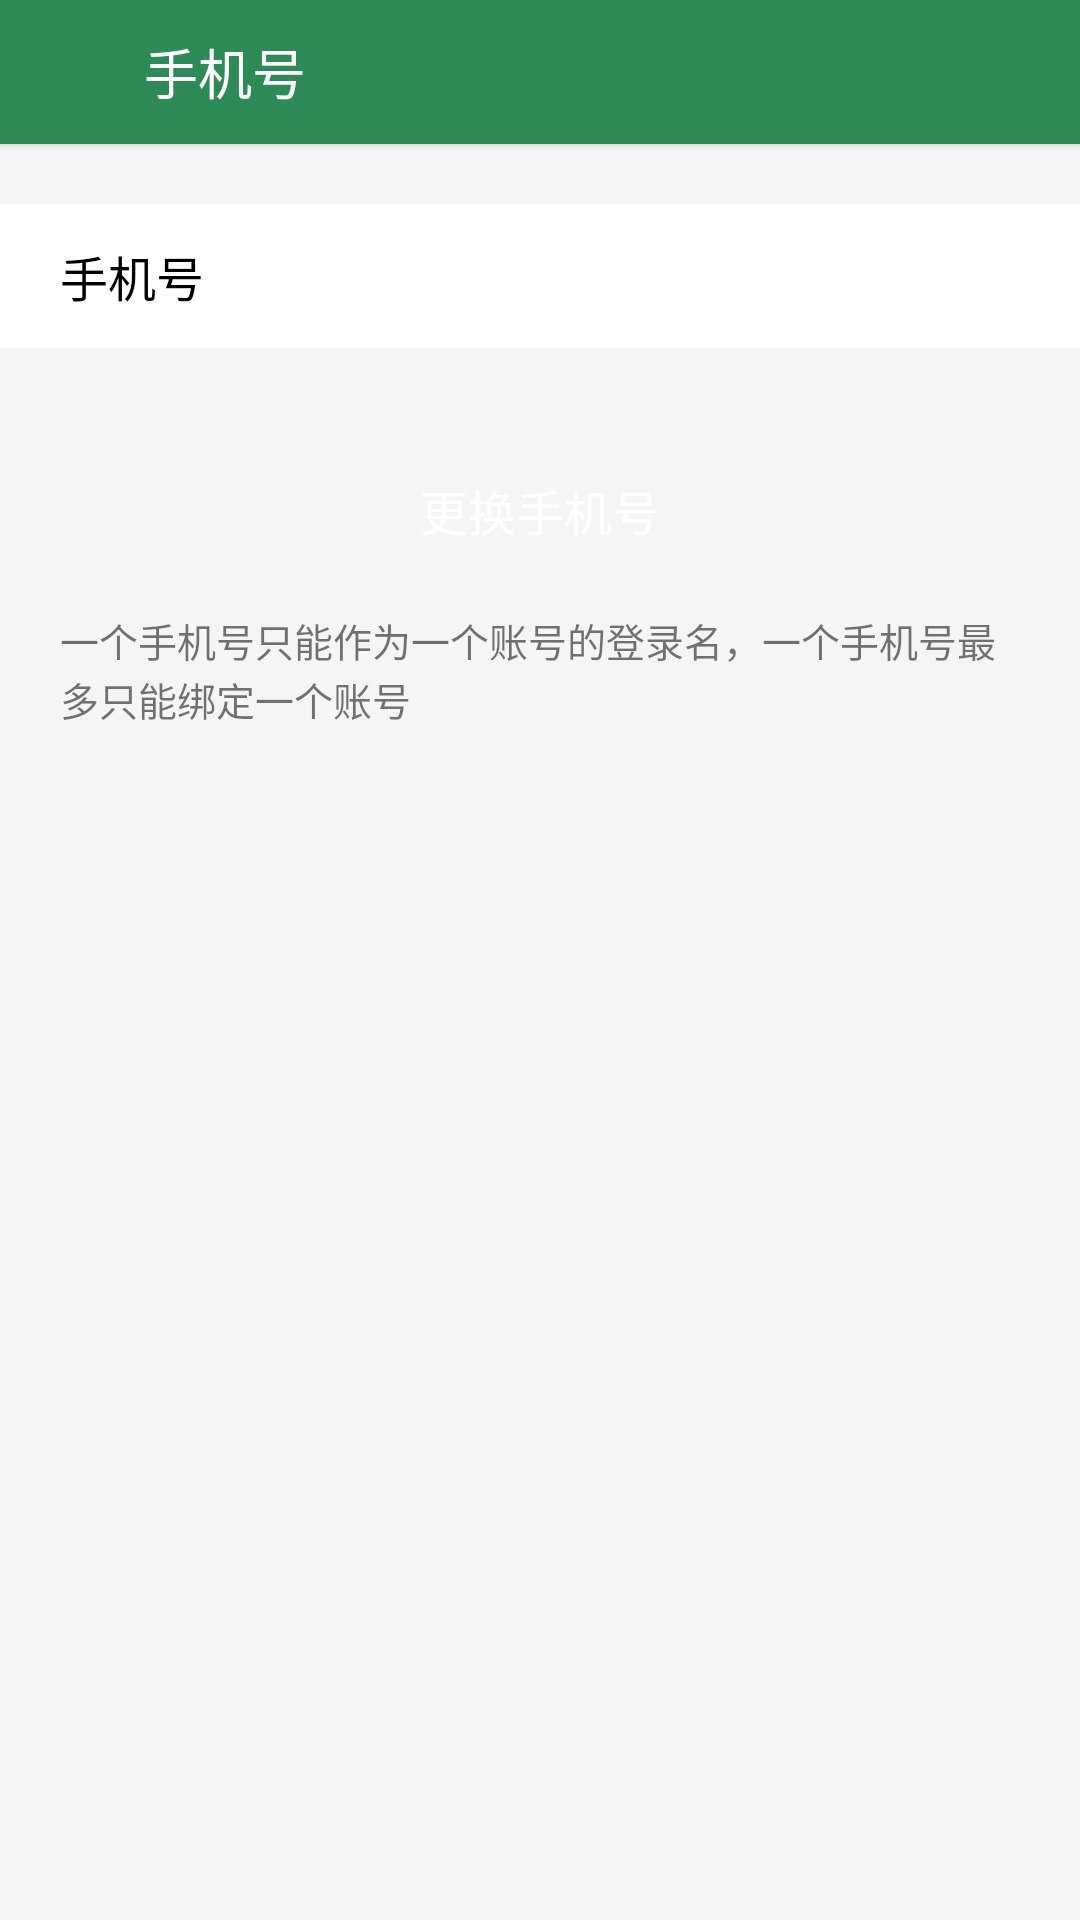

Layout XML and referenced resources for this Android screen:
<!-- AndroidManifest.xml: application theme AppTheme -->
<!-- res/layout/activity_update_phone.xml -->
<?xml version="1.0" encoding="utf-8"?>
<LinearLayout xmlns:android="http://schemas.android.com/apk/res/android"
    xmlns:app="http://schemas.android.com/apk/res-auto"
    xmlns:tools="http://schemas.android.com/tools"
    android:layout_width="match_parent"
    android:layout_height="match_parent"
    android:background="@color/viewBg"
    android:orientation="vertical"
    tools:context=".UpdatePhoneActivity">

    <RelativeLayout
        android:layout_width="match_parent"
        android:layout_height="48dp"
        android:background="@color/colorPrimary"
        android:elevation="2dp">

        <ImageButton
            android:id="@+id/back"
            android:layout_width="48dp"
            android:layout_height="48dp"
            android:background="@color/colorPrimary"
            android:src="@drawable/back_w" />

        <TextView
            android:layout_width="wrap_content"
            android:layout_height="wrap_content"
            android:layout_centerVertical="true"
            android:layout_toRightOf="@id/back"
            android:text="手机号"
            android:textColor="@color/white"
            android:textSize="18sp" />
    </RelativeLayout>

    <RelativeLayout
        android:layout_width="match_parent"
        android:layout_height="48dp"
        android:layout_marginTop="20dp"
        android:background="@color/white">

        <TextView
            android:layout_width="wrap_content"
            android:layout_height="wrap_content"
            android:layout_centerVertical="true"
            android:layout_marginLeft="20dp"
            android:text="手机号"
            android:textColor="@color/black"
            android:textSize="16sp" />

        <TextView
            android:id="@+id/phone"
            android:layout_width="wrap_content"
            android:layout_height="wrap_content"
            android:layout_alignParentRight="true"
            android:layout_centerVertical="true"
            android:layout_marginRight="20dp" />
    </RelativeLayout>

    <Button
        android:id="@+id/next"
        android:layout_width="match_parent"
        android:layout_height="48dp"
        android:layout_marginLeft="20dp"
        android:layout_marginTop="30dp"
        android:layout_marginRight="20dp"
        android:background="@drawable/btn_login_l"
        android:text="更换手机号"
        android:textColor="@color/white"
        android:textSize="16sp" />

    <TextView
        android:layout_width="match_parent"
        android:layout_height="wrap_content"
        android:layout_marginLeft="20dp"
        android:layout_marginTop="10dp"
        android:layout_marginRight="20dp"
        android:lineSpacingExtra="1dp"
        android:text="一个手机号只能作为一个账号的登录名，一个手机号最多只能绑定一个账号"
        android:textSize="13sp" />
</LinearLayout>
<!-- resources referenced by this layout -->
<resources>
  <color name="black">#000000</color>
  <color name="colorPrimary">#2E8B57</color>
  <color name="viewBg">#f5f5f5</color>
  <color name="white">#ffffff</color>
  <style name="AppTheme" parent="Theme.AppCompat.Light.NoActionBar">
          
          <item name="colorPrimary">@color/colorPrimary</item>
          <item name="colorPrimaryDark">@color/colorPrimaryDark</item>
          <item name="colorAccent">@color/colorAccent</item>
      </style>
  <color name="colorPrimaryDark">#2E8B57</color>
  <color name="colorAccent">#2E8B57</color>
</resources>
